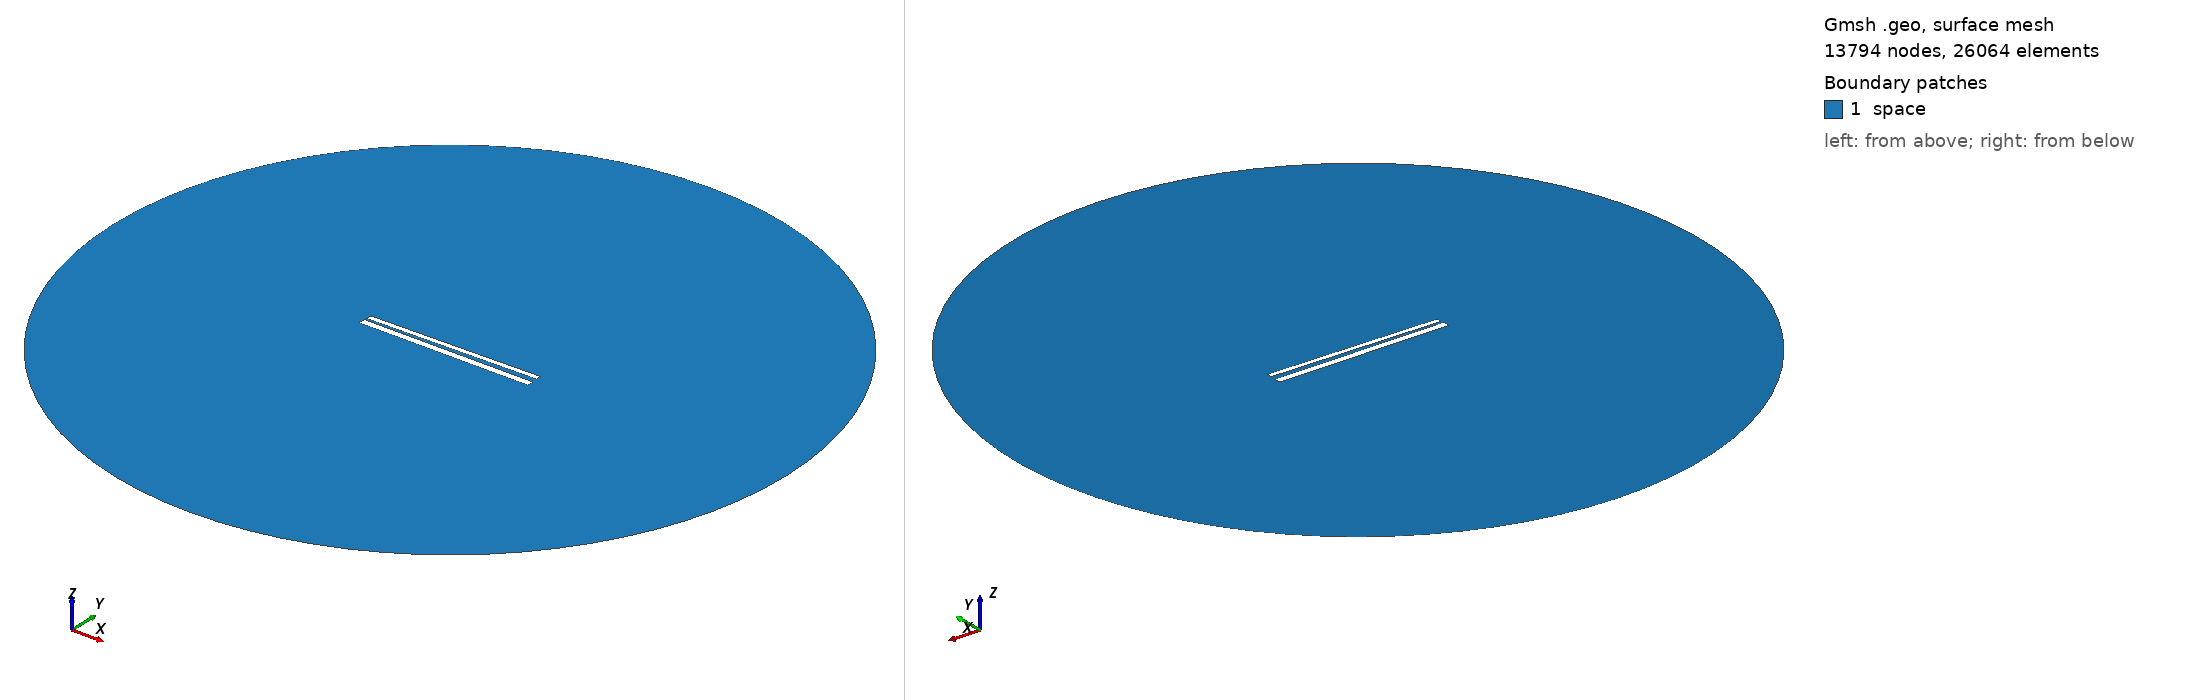

Gmsh geometry script, surface-meshed: 13794 nodes, 26064 surface elements. Boundary patches (legend numbers): 1 space. Left view from above one corner, right view from below the opposite corner. Legend entries are the model's physical surfaces. The drawing asked Gmsh for element sizes between 1% and 20% of the model's largest extent; the script's own settings can give other sizes.

=== 541.geo (drawn) ===
// Set the geometry kernel
SetFactory("OpenCASCADE");

//---------------------------------------
// Rectangles
//---------------------------------------

// Rectangle 1 (top)
Point(1) = {-49.62222222222222, 1.35, 0, 1.0};
Point(2) = {49.62222222222222, 1.35, 0, 1.0};
Point(3) = {49.62222222222222, 4.594444444444445, 0, 1.0};
Point(4) = {-49.62222222222222, 4.594444444444445, 0, 1.0};

Line(1) = {1, 2};
Line(2) = {2, 3};
Line(3) = {3, 4};
Line(4) = {4, 1};

Line Loop(1) = {1, 2, 3, 4};
Plane Surface(1) = {1};

Rotate { {0, 0, 1}, {0,  0.9722222222222222,  0}, 0.017 } {
  Surface{1};
}

// Rectangle 2 (bottom)
Point(5) = {-50,-0.9722222222222222, 0, 1.0};
Point(6) = { 50,-0.9722222222222222, 0, 1.0};
Point(7) = { 50,-4.972222222222222, 0, 1.0};
Point(8) = {-50,-4.972222222222222, 0, 1.0};

Line(5) = {5, 6};
Line(6) = {6, 7};
Line(7) = {7, 8};
Line(8) = {8, 5};

Line Loop(2) = {5, 6, 7, 8};
Plane Surface(2) = {2}; 


//---------------------------------------
// Circle
//---------------------------------------

// Define points
Point(9) = {0, 0, 0};        // Center
Point(10) = {200, 0, 0};     // Start point
Point(11) = {0, 200, 0};     // 90 degrees
Point(12) = {-200, 0, 0};    // 180 degrees
Point(13) = {0, -200, 0};    // 270 degrees

// Define circle arcs (each needs start, center, end)
Circle(9) = {10, 9, 11};
Circle(10) = {11, 9, 12};
Circle(11) = {12, 9, 13};
Circle(12) = {13, 9, 10};

// Define curve loop and surface if needed
Curve Loop(3) = {9, 10, 11, 12};
Surface(3) = {3};

// Subtract Rectangles from Circle
BooleanDifference{ Surface{3}; Delete; }{ Surface{1}; Surface{2}; Delete; }

//---------------------------------------
// Transfinite Lines and Surface
//---------------------------------------
r = 7;
Transfinite Line {1, 3} = 50*r Using Progression 1;
Transfinite Line {2, 4} = 2*r Using Progression 1;
Transfinite Line {5, 7} = 50*r Using Progression 1;
Transfinite Line {6, 8} = 2*r Using Progression 1;
Transfinite Line {9, 10, 11, 12} = 20 Using Progression 1;

//---------------------------------------
// Define Physical Groups
//---------------------------------------                

//--- Physical Curves
// Physical groups for boundaries
Physical Line("force_segment", 10) = {1};
Physical Line("upper_plate", 11) = {2, 3, 4};
Physical Line("lower_plate", 12) = {5, 6, 7, 8};
Physical Line("boundary", 20) = {9, 10, 11, 12};

//--- Physical Surfaces
Physical Surface("space", 30) = {3};

//---------------------------------------
// 6. Generate the Mesh
//---------------------------------------
Mesh 2;  // 2D mesh generation
